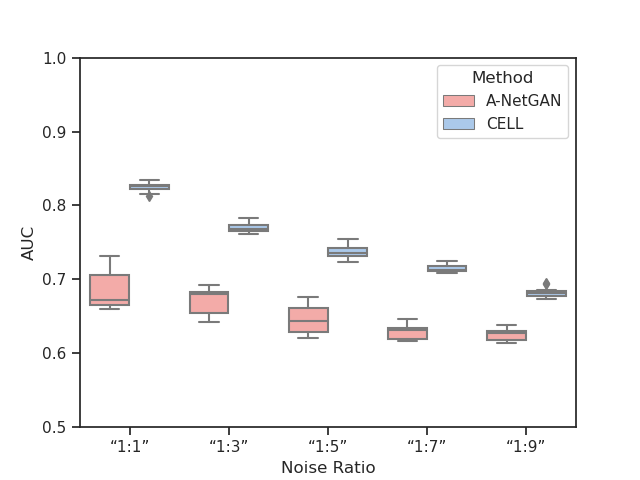

Values plotted in this chart, from the file beside it:
AUC ROC Score, Method, Noise Ratio (NR)
0.7167, NetGAN, “1:1”
0.732, NetGAN, “1:1”
0.7114, NetGAN, “1:1”
0.6884, NetGAN, “1:1”
0.6603, NetGAN, “1:1”
0.6639, NetGAN, “1:1”
0.6681, NetGAN, “1:1”
0.6618, NetGAN, “1:1”
0.6703, NetGAN, “1:1”
0.6735, NetGAN, “1:1”
0.6837, NetGAN, “1:3”
0.6796, NetGAN, “1:3”
0.6918, NetGAN, “1:3”
0.6828, NetGAN, “1:3”
0.6816, NetGAN, “1:3”
0.6522, NetGAN, “1:3”
0.6546, NetGAN, “1:3”
0.6424, NetGAN, “1:3”
0.6672, NetGAN, “1:3”
0.6626, NetGAN, “1:5”
0.658, NetGAN, “1:5”
0.6484, NetGAN, “1:5”
0.6758, NetGAN, “1:5”
0.662, NetGAN, “1:5”
0.6389, NetGAN, “1:5”
0.6321, NetGAN, “1:5”
0.6279, NetGAN, “1:5”
0.6249, NetGAN, “1:5”
0.6209, NetGAN, “1:5”
0.6344, NetGAN, “1:7”
0.6347, NetGAN, “1:7”
0.64, NetGAN, “1:7”
0.6349, NetGAN, “1:7”
0.6458, NetGAN, “1:7”
0.6161, NetGAN, “1:7”
0.6176, NetGAN, “1:7”
0.6188, NetGAN, “1:7”
0.6281, NetGAN, “1:7”
0.6197, NetGAN, “1:7”
0.6278, NetGAN, “1:9”
0.6228, NetGAN, “1:9”
0.6305, NetGAN, “1:9”
0.6183, NetGAN, “1:9”
0.6378, NetGAN, “1:9”
0.6285, NetGAN, “1:9”
0.6136, NetGAN, “1:9”
0.618, NetGAN, “1:9”
0.632, NetGAN, “1:9”
0.822, CELL, “1:1”
0.822, CELL, “1:1”
0.816, CELL, “1:1”
0.827, CELL, “1:1”
0.827, CELL, “1:1”
0.825, CELL, “1:1”
0.824, CELL, “1:1”
0.834, CELL, “1:1”
0.827, CELL, “1:1”
0.829, CELL, “1:1”
0.813, CELL, “1:1”
0.828, CELL, “1:1”
... 44 more rows
